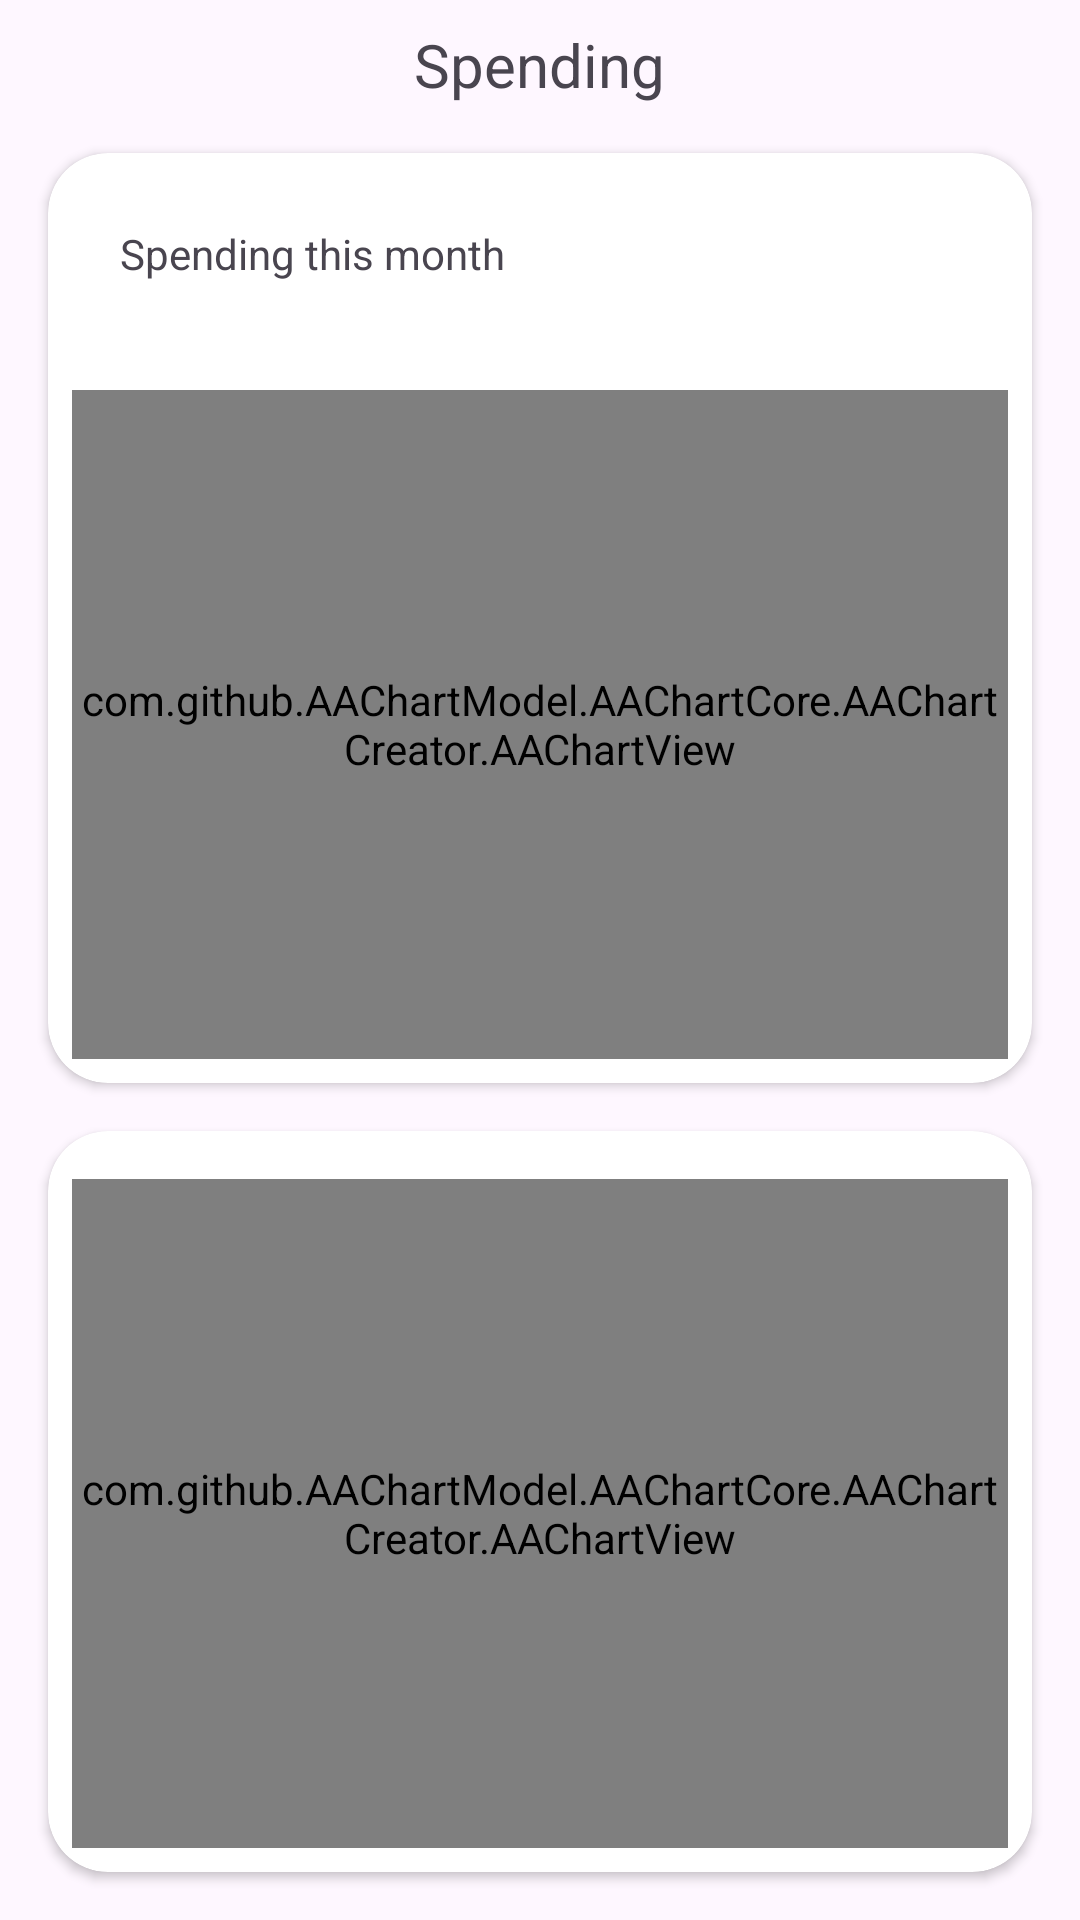

The Android layout XML behind this screen, and the referenced resources:
<!-- AndroidManifest.xml: application theme Theme.NUMAD25Su_Group9 -->
<!-- res/layout/fragment_spending.xml -->
<?xml version="1.0" encoding="utf-8"?>
<ScrollView xmlns:android="http://schemas.android.com/apk/res/android"
    xmlns:app="http://schemas.android.com/apk/res-auto"
    xmlns:tools="http://schemas.android.com/tools"
    android:layout_width="match_parent"
    android:layout_height="match_parent"
    android:fillViewport="true">

    <LinearLayout
        android:layout_width="match_parent"
        android:layout_height="wrap_content"
        android:orientation="vertical"
        tools:context=".fragments.spending.SpendingFragment">
        <TextView
            android:id="@+id/spending_title"
            android:layout_width="wrap_content"
            android:layout_height="wrap_content"
            android:layout_gravity="center_horizontal"
            android:layout_marginTop="8dp"
            android:text="@string/spending"
            android:textAlignment="center"
            android:textSize="20sp" />

        <androidx.cardview.widget.CardView
            android:id="@+id/spending_line_card"
            android:layout_width="match_parent"
            android:layout_height="wrap_content"
            android:layout_margin="16dp"
            android:layout_weight="1"
            app:cardCornerRadius="20dp">

            <androidx.constraintlayout.widget.ConstraintLayout
                android:layout_width="match_parent"
                android:layout_height="match_parent"
                android:layout_margin="8dp">

                <TextView
                    android:id="@+id/spending_line_title"
                    android:layout_width="wrap_content"
                    android:layout_height="wrap_content"
                    android:layout_marginStart="16dp"
                    android:layout_marginTop="16dp"
                    android:layout_marginEnd="16dp"
                    android:text="@string/spending_this_month"
                    android:textAlignment="center"
                    android:textSize="14sp"
                    app:layout_constraintEnd_toEndOf="parent"
                    app:layout_constraintHorizontal_bias="0.0"
                    app:layout_constraintStart_toStartOf="parent"
                    app:layout_constraintTop_toTopOf="parent" />

                <TextView
                    android:id="@+id/spending_line_spend_this_month"
                    android:layout_width="wrap_content"
                    android:layout_height="wrap_content"
                    android:layout_marginStart="16dp"
                    android:layout_marginTop="1dp"
                    android:layout_marginEnd="16dp"
                    android:textSize="20sp"
                    android:textStyle="bold"
                    app:layout_constraintEnd_toEndOf="parent"
                    app:layout_constraintHorizontal_bias="0.0"
                    app:layout_constraintStart_toStartOf="parent"
                    app:layout_constraintTop_toBottomOf="@+id/spending_line_title"
                    tools:text="$3000" />

                <TextView
                    android:id="@+id/spending_line_difference"
                    android:layout_width="wrap_content"
                    android:layout_height="wrap_content"
                    android:layout_marginTop="8dp"
                    android:layout_marginEnd="16dp"
                    android:layout_marginBottom="8dp"
                    app:layout_constraintBottom_toBottomOf="@+id/spending_line_spend_this_month"
                    app:layout_constraintEnd_toEndOf="parent"
                    app:layout_constraintHorizontal_bias="1.0"
                    app:layout_constraintStart_toEndOf="@+id/spending_line_title"
                    app:layout_constraintTop_toTopOf="@+id/spending_line_spend_this_month"
                    tools:text="$240 above last month" />

                <com.github.AAChartModel.AAChartCore.AAChartCreator.AAChartView
                    android:id="@+id/spending_chart"
                    android:layout_width="match_parent"
                    android:layout_height="0dp"
                    android:layout_marginTop="8dp"
                    android:layout_weight="1"
                    app:layout_constraintBottom_toBottomOf="parent"
                    app:layout_constraintEnd_toEndOf="parent"
                    app:layout_constraintStart_toStartOf="parent"
                    app:layout_constraintTop_toBottomOf="@+id/spending_line_spend_this_month">

                </com.github.AAChartModel.AAChartCore.AAChartCreator.AAChartView>

            </androidx.constraintlayout.widget.ConstraintLayout>

        </androidx.cardview.widget.CardView>

        <androidx.cardview.widget.CardView
            android:id="@+id/spending_pie_card"
            android:layout_width="match_parent"
            android:layout_height="wrap_content"
            android:layout_marginStart="16dp"
            android:layout_marginEnd="16dp"
            android:layout_marginBottom="16dp"
            android:layout_weight="1"
            app:cardCornerRadius="20dp">

            <androidx.constraintlayout.widget.ConstraintLayout
                android:layout_width="match_parent"
                android:layout_height="match_parent"
                android:layout_margin="8dp">

                <com.github.AAChartModel.AAChartCore.AAChartCreator.AAChartView
                    android:id="@+id/spending_category_pie_chart"
                    android:layout_width="match_parent"
                    android:layout_height="0dp"
                    android:layout_marginTop="8dp"
                    android:layout_weight="1"
                    app:layout_constraintBottom_toBottomOf="parent"
                    app:layout_constraintEnd_toEndOf="parent"
                    app:layout_constraintStart_toStartOf="parent"
                    app:layout_constraintTop_toTopOf="parent">

                </com.github.AAChartModel.AAChartCore.AAChartCreator.AAChartView>
            </androidx.constraintlayout.widget.ConstraintLayout>

        </androidx.cardview.widget.CardView>

    </LinearLayout>

</ScrollView>
<!-- resources referenced by this layout -->
<resources>
  <string name="spending">Spending</string>
  <string name="spending_this_month">Spending this month</string>
  <style name="Theme.NUMAD25Su_Group9" parent="Base.Theme.NUMAD25Su_Group9" />
  <style name="Base.Theme.NUMAD25Su_Group9" parent="Theme.Material3.DayNight.NoActionBar">
          
          
          <item name="android:editTextStyle">@style/App.EditText</item>
          <item name="android:buttonStyle">@style/App.Button</item>
      </style>
  <style name="App.EditText" parent="Widget.AppCompat.EditText">
          <item name="android:minHeight">48dp</item>
          <item name="android:maxWidth">488dp</item>
      </style>
  <style name="App.Button" parent="Widget.AppCompat.Button">
          <item name="android:minHeight">48dp</item>
          <item name="android:maxWidth">320dp</item>
      </style>
</resources>
